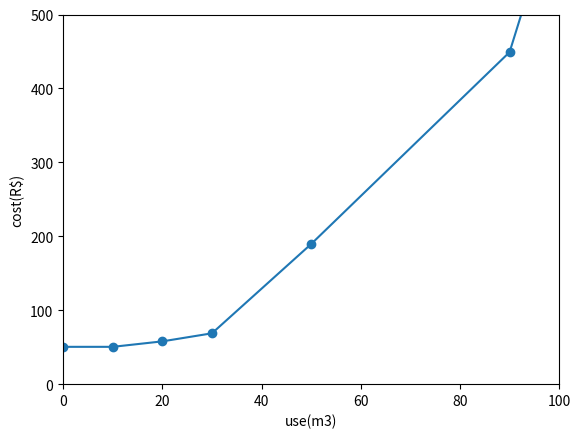

Recreate this plot in Python.
# Standard diagram plot using matplotlib 
# Author: Gustavo Lima

import matplotlib.pyplot as plt

use = [0,10000,20000,30000,50000,90000,999999000]      # Inicialization of the use vector by liters
tax = [50.50,50.50,5.79/1000,6.88/1000,9.48/1000,11.23/1000,21.58/1000]   # Inicialization of the tax vector value(R$)/liters
cost = []

# calculus of the total cost of tax per use
for i,litros in enumerate(use):
    if(tax[i] > 1):
        cost.append(tax[i])
    else:
        cost.append((litros-use[i-1])*tax[i])

use[:] = [litros/1000 for litros in use]  # turning liters to cubic meters


# Diagram generation and plot
plt.plot(use,cost, marker='o')
plt.xlim(0,100)
plt.ylim(0,500)
plt.ylabel('cost(R$)')
plt.xlabel('use(m3)')
plt.show()
